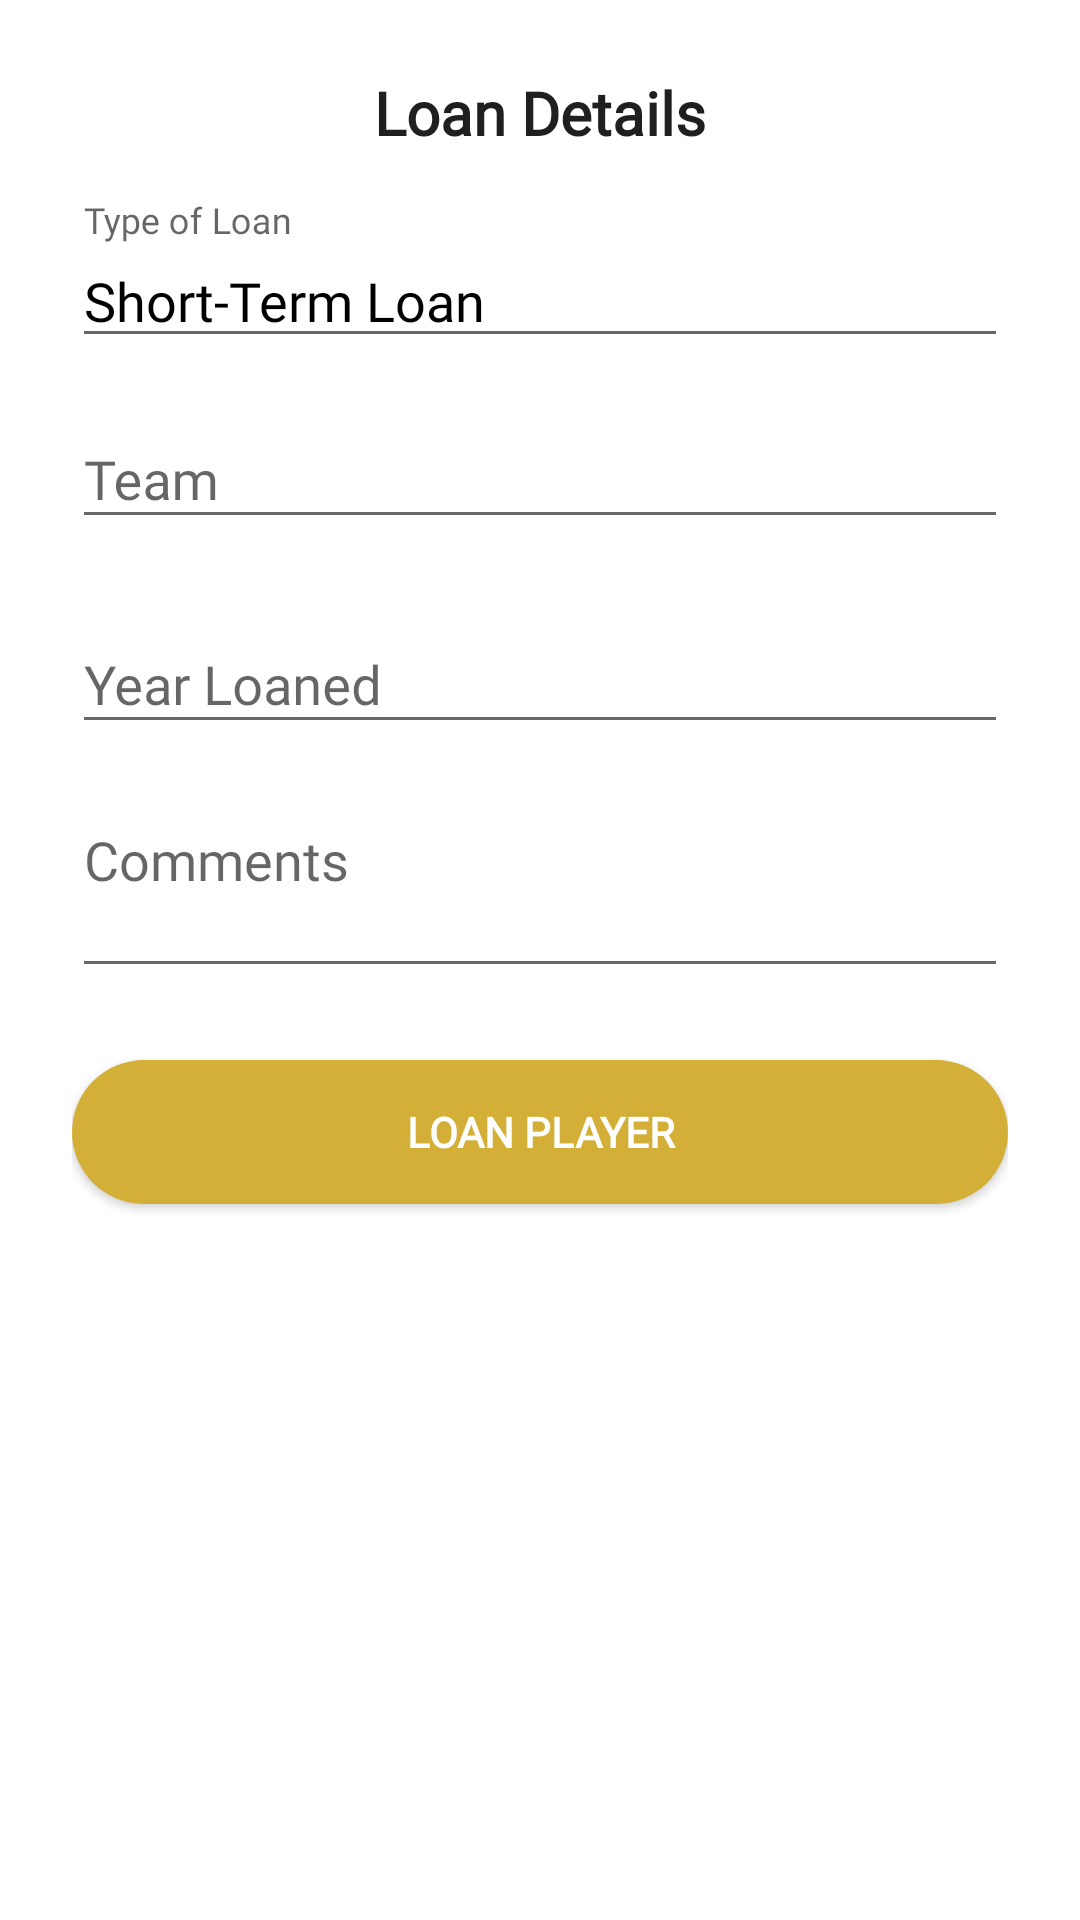

Android layout source for this screen:
<!-- AndroidManifest.xml: application theme AppTheme -->
<!-- res/layout/loan_popup.xml -->
<?xml version="1.0" encoding="utf-8"?>
<LinearLayout xmlns:android="http://schemas.android.com/apk/res/android"
    xmlns:app="http://schemas.android.com/apk/res-auto"
    android:id="@+id/loan_player_popup"
    android:layout_width="match_parent"
    android:layout_height="wrap_content"
    android:orientation="vertical"
    android:background="@android:color/white"
    android:padding="24dp"
    android:descendantFocusability="beforeDescendants"
    android:focusableInTouchMode="true">

    <TextView
        android:id="@+id/loan_details_title"
        android:layout_width="wrap_content"
        android:layout_height="wrap_content"
        android:layout_gravity="center_horizontal"
        android:fontFamily="@font/chivo"
        android:text="Loan Details"
        android:textSize="20sp"
        android:textColor="#1F1F20"
        android:textStyle="bold"
        android:layout_marginBottom="16dp"/>

    
    <com.google.android.material.textfield.TextInputLayout
        android:id="@+id/type_of_loan_til"
        android:layout_width="match_parent"
        android:layout_height="wrap_content"
        android:hint="Type of Loan"
        app:boxStrokeColor="#D4AF37"
        app:boxStrokeWidth="2dp">

        <com.google.android.material.textfield.TextInputEditText
            android:id="@+id/type_of_loan_picker"
            android:layout_width="match_parent"
            android:layout_height="wrap_content"
            android:focusable="false"
            android:clickable="true"
            android:inputType="none"
            android:text="Short-Term Loan"
            android:drawableEnd="@drawable/ic_arrow_drop_down"
            android:gravity="center_vertical"
            android:fontFamily="@font/chivo"
            android:textColor="@android:color/black" />
    </com.google.android.material.textfield.TextInputLayout>

    
    <com.google.android.material.textfield.TextInputLayout
        android:id="@+id/team_loan_til"
        android:layout_width="match_parent"
        android:layout_height="wrap_content"
        android:layout_marginTop="8dp"
        android:hint="Team"
        app:boxStrokeColor="#D4AF37"
        app:boxStrokeWidth="2dp">

        <com.google.android.material.textfield.TextInputEditText
            android:id="@+id/team_loan"
            android:layout_width="match_parent"
            android:layout_height="wrap_content"
            android:fontFamily="@font/chivo"
            android:inputType="textPersonName"
            android:maxLines="1"
            android:textColor="@android:color/black" />
    </com.google.android.material.textfield.TextInputLayout>

    
    <com.google.android.material.textfield.TextInputLayout
        android:id="@+id/year_loaned_til"
        android:layout_width="match_parent"
        android:layout_height="wrap_content"
        android:layout_marginTop="16dp"
        android:hint="Year Loaned"
        app:boxStrokeColor="#D4AF37"
        app:boxStrokeWidth="2dp">

        <com.google.android.material.textfield.TextInputEditText
            android:id="@+id/year_loaned_picker"
            android:layout_width="match_parent"
            android:layout_height="wrap_content"
            android:focusable="false"
            android:clickable="true"
            android:inputType="none"
            android:drawableEnd="@drawable/ic_arrow_drop_down"
            android:gravity="center_vertical"
            android:fontFamily="@font/chivo"
            android:textColor="@android:color/black" />
    </com.google.android.material.textfield.TextInputLayout>

    
    <com.google.android.material.textfield.TextInputLayout
        android:id="@+id/comments_til_loan"
        android:layout_width="match_parent"
        android:layout_height="wrap_content"
        android:layout_marginTop="8dp"
        android:hint="Comments"
        app:boxStrokeColor="#D4AF37"
        app:boxStrokeWidth="2dp">

        <com.google.android.material.textfield.TextInputEditText
            android:id="@+id/comments_loan"
            android:layout_width="match_parent"
            android:layout_height="wrap_content"
            android:fontFamily="@font/chivo"
            android:gravity="top|start"
            android:inputType="textMultiLine"
            android:lines="3"
            android:maxLines="10"
            android:minLines="2"
            android:textColor="@android:color/black" />
    </com.google.android.material.textfield.TextInputLayout>

    
    <Button
        android:id="@+id/loan_player_button"
        android:layout_width="match_parent"
        android:layout_height="wrap_content"
        android:layout_marginTop="24dp"
        android:background="@drawable/round_button"
        android:backgroundTint="#D4AF37"
        android:fontFamily="@font/chivo"
        android:text="Loan Player"
        android:textColor="@android:color/white"
        android:textStyle="bold" />

</LinearLayout>
<!-- resources referenced by this layout -->
<resources>
  <!-- drawable ic_arrow_drop_down (drawable) -->
  <vector xmlns:android="http://schemas.android.com/apk/res/android"
      android:width="24dp"
      android:height="24dp"
      android:viewportWidth="24"
      android:viewportHeight="24">
      <path
          android:fillColor="#FFFFFF"
          android:pathData="M7 10l5 5 5-5z"/>
  </vector>
  <!-- drawable round_button (drawable) -->
  <?xml version="1.0" encoding="utf-8"?>
  <selector xmlns:android="http://schemas.android.com/apk/res/android">
      <item>
          <shape android:shape="rectangle">
              <corners android:radius="25dp"/>
              <solid android:color="@color/colorAccent"/>
          </shape>
      </item>
  
  </selector>
  <style name="AppTheme" parent="Theme.AppCompat.Light.NoActionBar">
          
          <item name="colorPrimary">@color/colorPrimary</item>
          <item name="colorPrimaryDark">@color/colorPrimaryDark</item>
          <item name="colorAccent">@color/colorAccent</item>
      </style>
  <color name="colorAccent">#D4AF37</color>
  <color name="colorPrimary">#1F1F20</color>
  <color name="colorPrimaryDark">#515151</color>
</resources>
